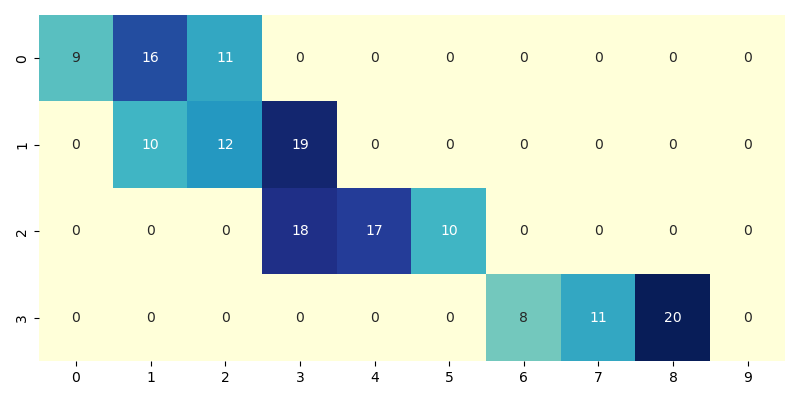

Source data for this figure (header and first rows):
9, 16, 11, 0, 0, 0, 0, 0, 0, 0
0, 10, 12, 19, 0, 0, 0, 0, 0, 0
0, 0, 0, 18, 17, 10, 0, 0, 0, 0
0, 0, 0, 0, 0, 0, 8, 11, 20, 0
